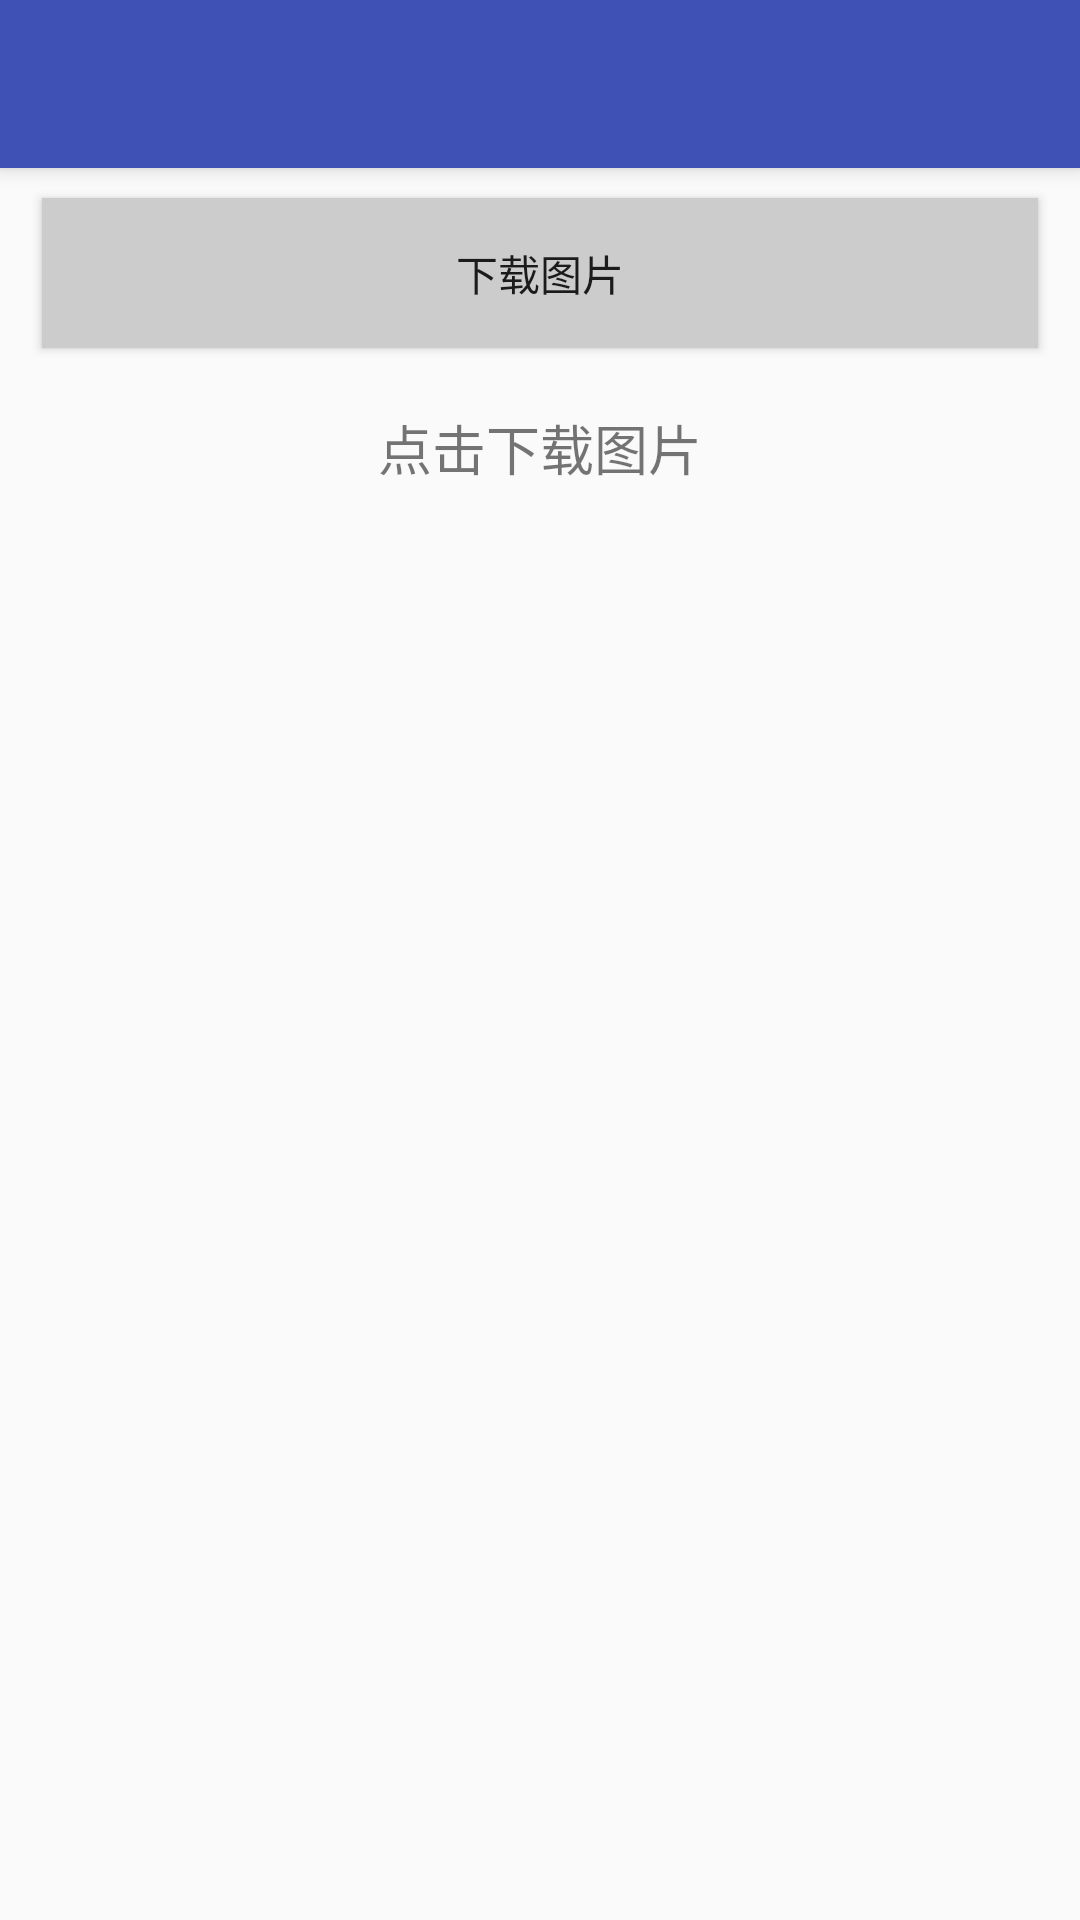

Produce the Android XML layout that renders to this screen, including the resource entries it uses.
<!-- AndroidManifest.xml: activity theme AppTheme.NoActionBar -->
<!-- res/layout/activity_handler.xml -->
<?xml version="1.0" encoding="utf-8"?>
<android.support.design.widget.CoordinatorLayout
    xmlns:android="http://schemas.android.com/apk/res/android"
    xmlns:app="http://schemas.android.com/apk/res-auto"
    xmlns:tools="http://schemas.android.com/tools"
    android:layout_width="match_parent"
    android:layout_height="match_parent"
    android:fitsSystemWindows="true"
    tools:context=".activities.MainActivity">

    <android.support.design.widget.AppBarLayout
        android:layout_height="wrap_content"
        android:layout_width="match_parent"
        android:theme="@style/AppTheme.AppBarOverlay">

        <android.support.v7.widget.Toolbar
            android:id="@+id/toolbar"
            android:layout_width="match_parent"
            android:layout_height="?attr/actionBarSize"
            android:background="?attr/colorPrimary"
            app:popupTheme="@style/AppTheme.PopupOverlay"/>

    </android.support.design.widget.AppBarLayout>

        <LinearLayout
            android:layout_width="match_parent"
            android:layout_height="match_parent"
            android:gravity="center_horizontal"
            app:layout_behavior="@string/appbar_scrolling_view_behavior"
            android:orientation="vertical">

            <Button
                android:id="@+id/http"
                style="@style/btn"
                android:text="下载图片"/>

            <TextView
                android:id="@+id/tips"
                android:text="点击下载图片"
                android:layout_marginTop="20dp"
                android:textSize="18sp"
                android:layout_width="wrap_content"
                android:layout_height="wrap_content"/>

            <ImageView
                android:id="@+id/image"
                android:layout_marginTop="20dp"
                android:layout_width="match_parent"
                android:layout_height="wrap_content"
                android:src="@mipmap/ic_launcher"/>
        </LinearLayout>

</android.support.design.widget.CoordinatorLayout>
<!-- resources referenced by this layout -->
<resources>
  <style name="AppTheme.AppBarOverlay" parent="ThemeOverlay.AppCompat.Dark.ActionBar" />
  <style name="AppTheme.PopupOverlay" parent="ThemeOverlay.AppCompat.Light" />
  <style name="btn">
          <item name="android:layout_width">match_parent</item>
          <item name="android:layout_height">50dp</item>
          <item name="android:background">@drawable/btn_bg</item>
          <item name="android:layout_marginLeft">14dp</item>
          <item name="android:layout_marginRight">14dp</item>
          <item name="android:layout_marginTop">10dp</item>
      </style>
  <style name="AppTheme.NoActionBar">
          <item name="windowActionBar">false</item>
          <item name="windowNoTitle">true</item>
      </style>
  <!-- drawable btn_bg (drawable) -->
  <?xml version="1.0" encoding="utf-8"?>
  <selector xmlns:android="http://schemas.android.com/apk/res/android">
      <item android:drawable="@color/btn_color_pressed" android:state_pressed="true"/>
      <item android:drawable="@color/btn_color"/>
  </selector>
  <color name="btn_color_pressed">#aaa</color>
  <color name="btn_color">#ccc</color>
</resources>
